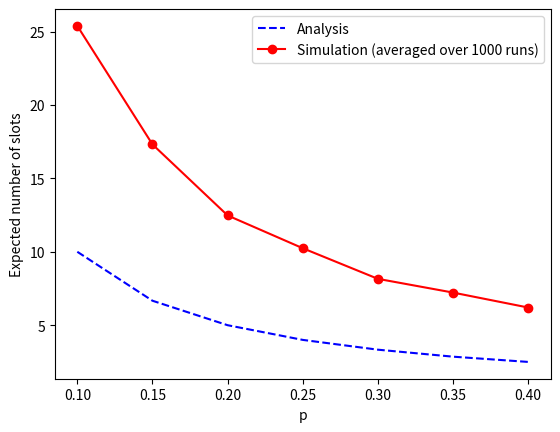

Here is the Python script that generated this plot:
import numpy as np
import matplotlib.pyplot as plt

def analysis(num_devices, p):
    # Transition probability matrix
    P = np.zeros((num_devices+1, num_devices+1))
    for i in range(num_devices+1):
        for j in range(num_devices+1):
            if i == j:
                if i == 0:
                    P[i][j] = 1
                else:
                    P[i][j] = 1 - p
            elif j == i-1:
                P[i][j] = p
    
    # Calculate the inverse of the (I - Q) matrix
    I = np.identity(num_devices)
    Q = P[1:,1:]
    inv = np.linalg.inv(I - Q)
    
    # Calculate the expected number of slots to transmit all packets
    expected_slots = np.sum(inv[0])
    
    return expected_slots
def simulation(num_devices, p):
    # Transition probability matrix
    P = np.zeros((num_devices+1, num_devices+1))
    for i in range(num_devices+1):
        for j in range(num_devices+1):
            if i == j:
                if i == 0:
                    P[i][j] = 1
                else:
                    P[i][j] = 1 - p
            elif j == i-1:
                P[i][j] = p
    
    # Generate 1000 random initial states
    initial_states = np.random.randint(1, num_devices+1, size=1000)
    
    # Simulate the Markov chain for each initial state
    num_slots = []
    for init_state in initial_states:
        curr_state = init_state
        num_steps = 0
        while curr_state != 0:
            curr_state = np.random.choice(range(num_devices+1), p=P[curr_state])
            num_steps += 1
        num_slots.append(num_steps)
       # Calculate the average number of slots over the 1000 runs
    avg_slots = np.mean(num_slots)
    
    return avg_slots
# Plot the analysis and simulation results
ps = [0.1, 0.15, 0.2, 0.25,0.3, 0.35,0.4]
analysis_results = []
simulation_results = []
for p in ps:
    expected_slots = analysis(4, p)
    analysis_results.append(expected_slots)
    
    avg_slots = simulation(4, p)
    simulation_results.append(avg_slots)

plt.plot(ps, analysis_results, 'b--', label="Analysis")
plt.plot(ps, simulation_results, 'ro-', label="Simulation (averaged over 1000 runs)")
plt.xlabel("p")
plt.ylabel("Expected number of slots")
plt.legend()
plt.savefig("midsemcnlab_cs20b033.pdf")
plt.show()
